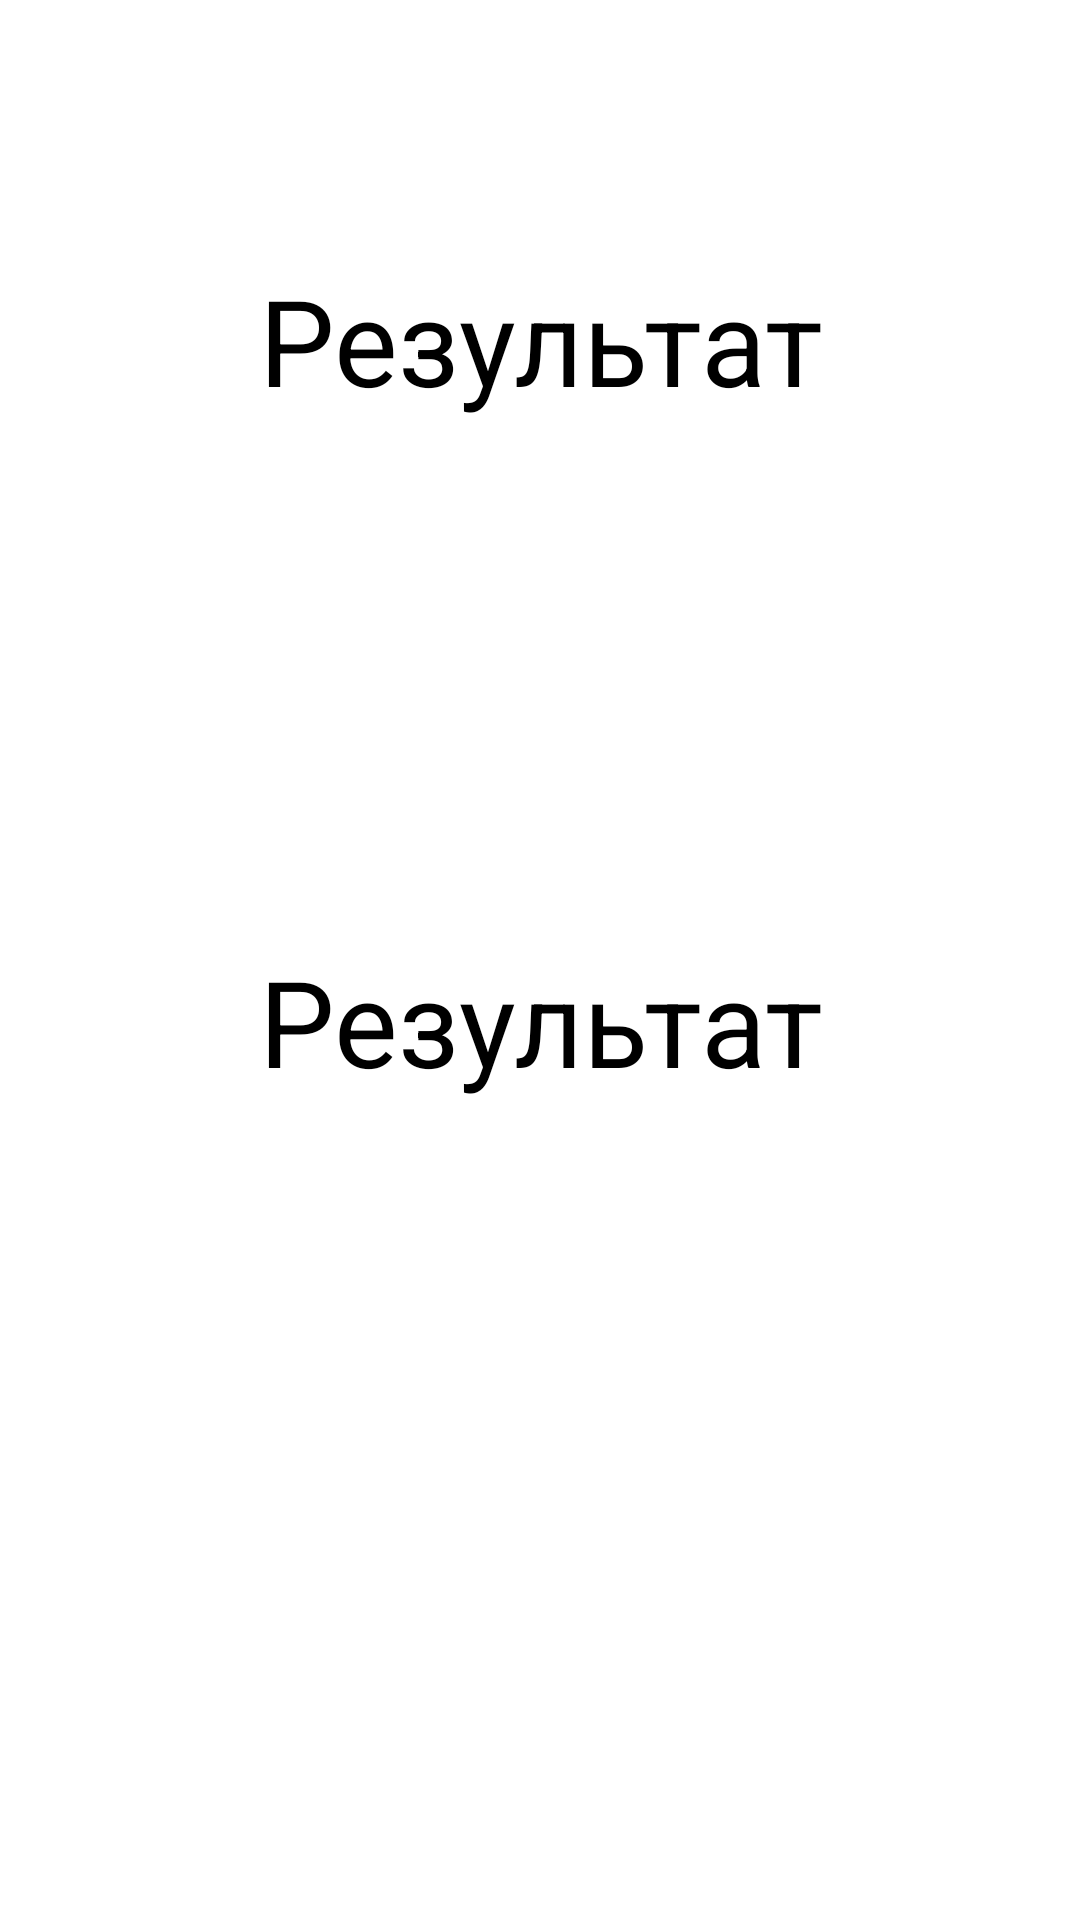

Reconstruct the res/layout file that produces this screen, plus the resources it refers to.
<!-- AndroidManifest.xml: application theme Theme.Jojo -->
<!-- res/layout/activity_main3.xml -->
<?xml version="1.0" encoding="utf-8"?>
<androidx.constraintlayout.widget.ConstraintLayout xmlns:android="http://schemas.android.com/apk/res/android"
    xmlns:app="http://schemas.android.com/apk/res-auto"
    xmlns:tools="http://schemas.android.com/tools"
    android:layout_width="match_parent"
    android:layout_height="match_parent"
    tools:context=".MainActivity3"
    android:layout_gravity="center">

    <LinearLayout
        android:layout_width="match_parent"
        android:layout_height="match_parent"
        android:orientation="vertical">

        <TextView
            android:id="@+id/textView2"
            android:layout_width="match_parent"
            android:layout_height="227dp"
            android:gravity="center"
            android:text="Результат"
            android:textSize="40dp"
            android:textColor="@color/black"/>
        <TextView
            android:id="@+id/textView3"
            android:layout_width="match_parent"
            android:layout_height="227dp"
            android:gravity="center"
            android:text="Результат"
            android:textSize="40dp"
            android:textColor="@color/black"/>
    </LinearLayout>
</androidx.constraintlayout.widget.ConstraintLayout>
<!-- resources referenced by this layout -->
<resources>
  <color name="black">#FF000000</color>
  <style name="Theme.Jojo" parent="Theme.MaterialComponents.DayNight.DarkActionBar">
          
          <item name="colorPrimary">@color/purple_500</item>
          <item name="colorPrimaryVariant">@color/purple_700</item>
          <item name="colorOnPrimary">@color/white</item>
          
          <item name="colorSecondary">@color/teal_200</item>
          <item name="colorSecondaryVariant">@color/teal_700</item>
          <item name="colorOnSecondary">@color/black</item>
          
          <item name="android:statusBarColor" tools:targetApi="l">?attr/colorPrimaryVariant</item>
          
      </style>
  <color name="purple_500">#FF6200EE</color>
  <color name="purple_700">#FF3700B3</color>
  <color name="white">#FFFFFFFF</color>
  <color name="teal_200">#09EAD4</color>
  <color name="teal_700">#FF018786</color>
</resources>
